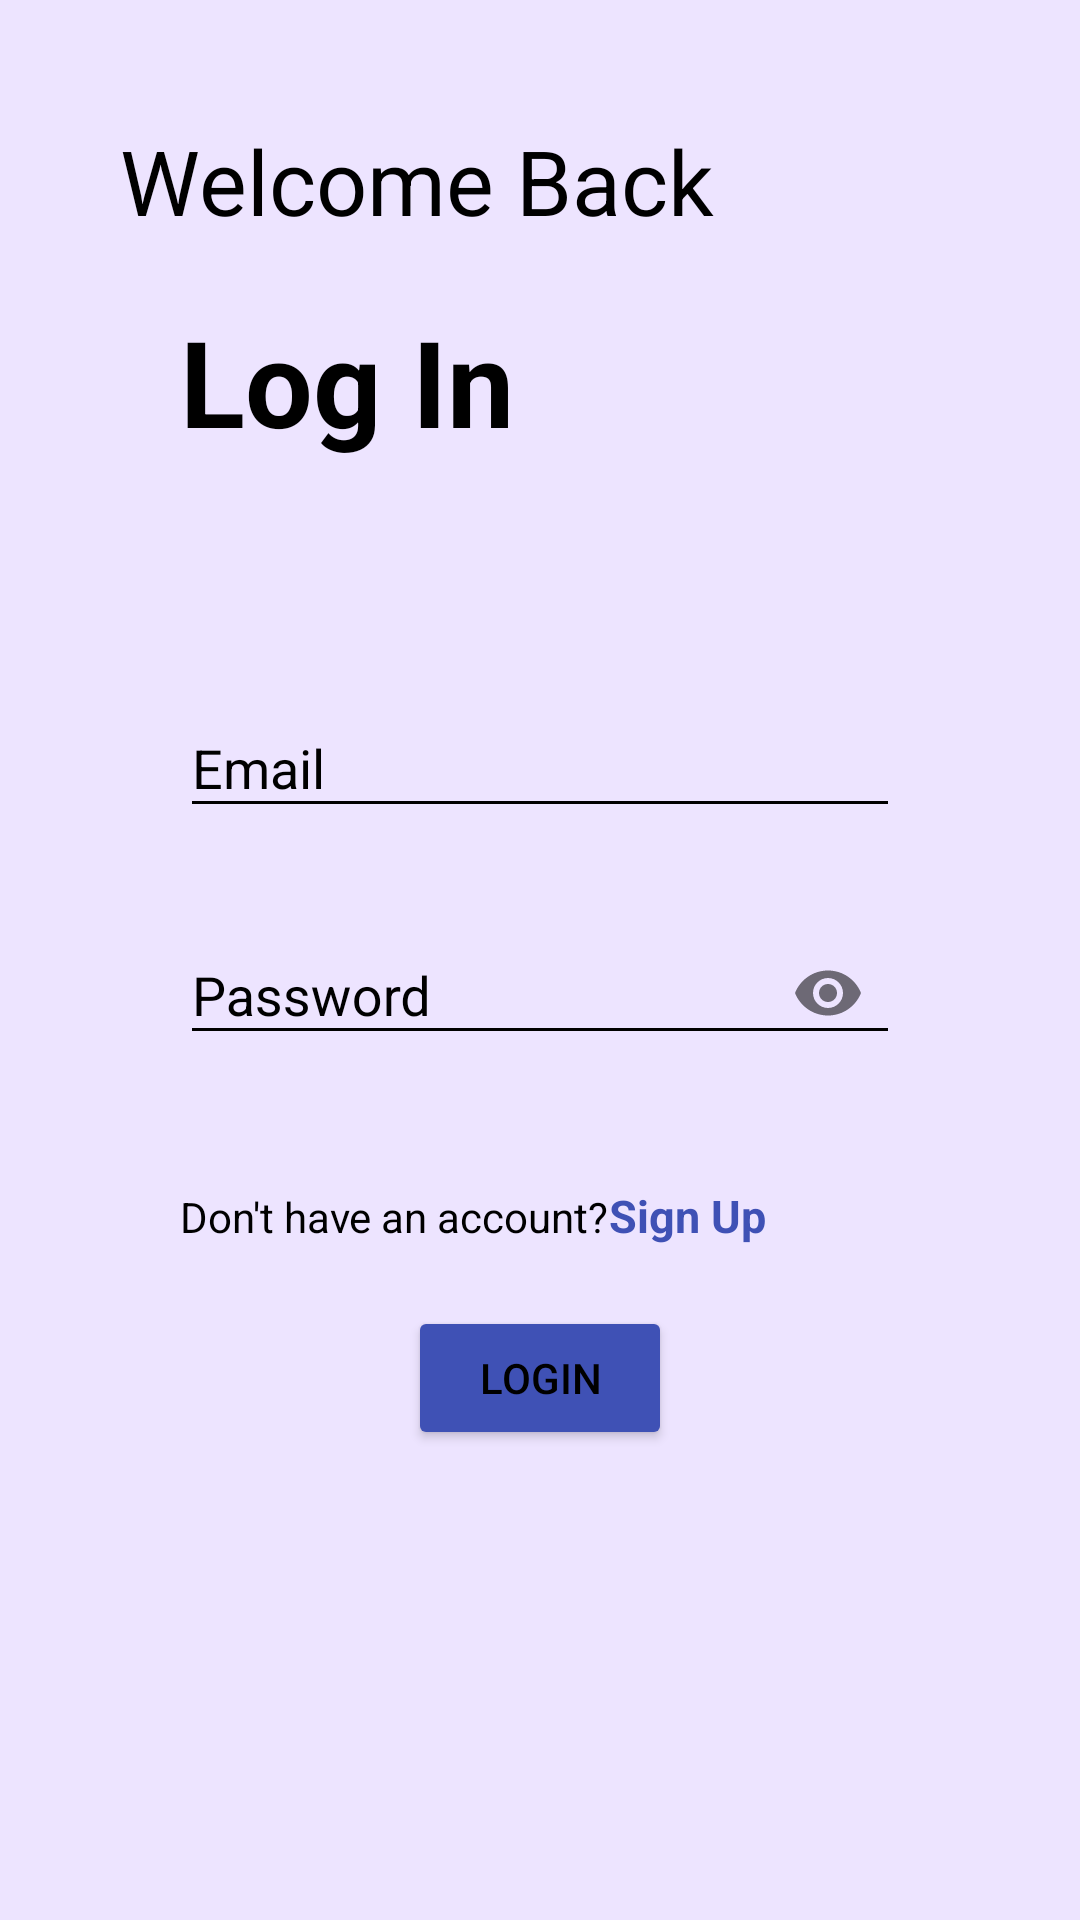

Produce the Android XML layout that renders to this screen, including the resource entries it uses.
<!-- AndroidManifest.xml: application theme Theme.TimeTrack -->
<!-- res/layout/activity_login.xml -->
<?xml version="1.0" encoding="utf-8"?>
<androidx.constraintlayout.widget.ConstraintLayout xmlns:android="http://schemas.android.com/apk/res/android"
    xmlns:app="http://schemas.android.com/apk/res-auto"
    xmlns:tools="http://schemas.android.com/tools"
    android:layout_width="match_parent"
    android:layout_height="match_parent"
    tools:context=".LoginActivity">

    <LinearLayout
        android:layout_width="match_parent"
        android:layout_height="match_parent"
        android:layout_margin="40dp"
        android:orientation="vertical">

        <TextView
            android:id="@+id/textView2"
            android:layout_width="match_parent"
            android:layout_height="wrap_content"
            android:text="@string/welcome"
            android:textSize="30sp"
            tools:layout_editor_absoluteX="59dp"
            tools:layout_editor_absoluteY="61dp" />

        <TextView
            android:id="@+id/textView3"
            android:layout_width="wrap_content"
            android:layout_height="wrap_content"
            android:text="@string/login"
            android:textSize="40sp"
            android:textStyle="bold"
            android:layout_margin="20dp" />

        <com.google.android.material.textfield.TextInputLayout
            android:layout_width="match_parent"
            android:layout_height="wrap_content"
            android:layout_marginTop="50dp">

            <com.google.android.material.textfield.TextInputEditText
                android:id="@+id/email"
                android:layout_width="match_parent"
                android:layout_height="wrap_content"
                android:hint="@string/email"
                android:inputType="textEmailAddress"
                android:layout_margin="20dp"/>
        </com.google.android.material.textfield.TextInputLayout>

        <com.google.android.material.textfield.TextInputLayout
            android:layout_width="match_parent"
            android:layout_height="wrap_content"
            app:passwordToggleEnabled="true">

            <com.google.android.material.textfield.TextInputEditText
                android:id="@+id/password"
                android:layout_width="match_parent"
                android:layout_height="wrap_content"
                android:hint="@string/password"
                android:inputType="textPassword"
                android:layout_margin="20dp"/>
        </com.google.android.material.textfield.TextInputLayout>

        <LinearLayout
            android:layout_width="wrap_content"
            android:layout_height="wrap_content"
            android:orientation="horizontal"
            android:layout_margin="20sp">

            <TextView
                android:layout_width="wrap_content"
                android:layout_height="wrap_content"
                android:text="@string/d_ont_have_an_account"/>

            <TextView
                android:id="@+id/sign_up"
                android:layout_width="wrap_content"
                android:layout_height="wrap_content"
                android:text="@string/sign_up"
                android:textColor="@color/light_blue"
                android:textSize="15sp"
                android:textStyle="bold" />

        </LinearLayout>

        <Button
            android:id="@+id/login"
            android:layout_width="wrap_content"
            android:layout_height="wrap_content"
            android:text="@string/loginButton"
            android:layout_gravity="center"
            android:backgroundTint="@color/light_blue"/>


    </LinearLayout>

</androidx.constraintlayout.widget.ConstraintLayout>
<!-- resources referenced by this layout -->
<resources>
  <color name="light_blue">#3F51B5</color>
  <string name="d_ont_have_an_account">Don\'t have an account? </string>
  <string name="email">Email</string>
  <string name="login"> Log In</string>
  <string name="loginButton">Login</string>
  <string name="password">Password</string>
  <string name="sign_up"> Sign Up</string>
  <string name="welcome"> Welcome Back</string>
  <style name="Theme.TimeTrack" parent="Base.Theme.TimeTrack" />
  <style name="Base.Theme.TimeTrack" parent="Theme.Material3.DayNight.NoActionBar">
          
          
          <item name="android:windowBackground">@color/app_bg_color</item>
          <item name="android:textColor">@color/black</item>
          <item name="android:textColorHint">@color/black</item>
          <item name="android:textColorSecondary">@color/black</item>
          <item name="textInputStyle">@color/black</item>
          <item name="android:textColorPrimary">@color/black</item>
      </style>
  <color name="app_bg_color">#EDE4FF</color>
  <color name="black">#FF000000</color>
</resources>
